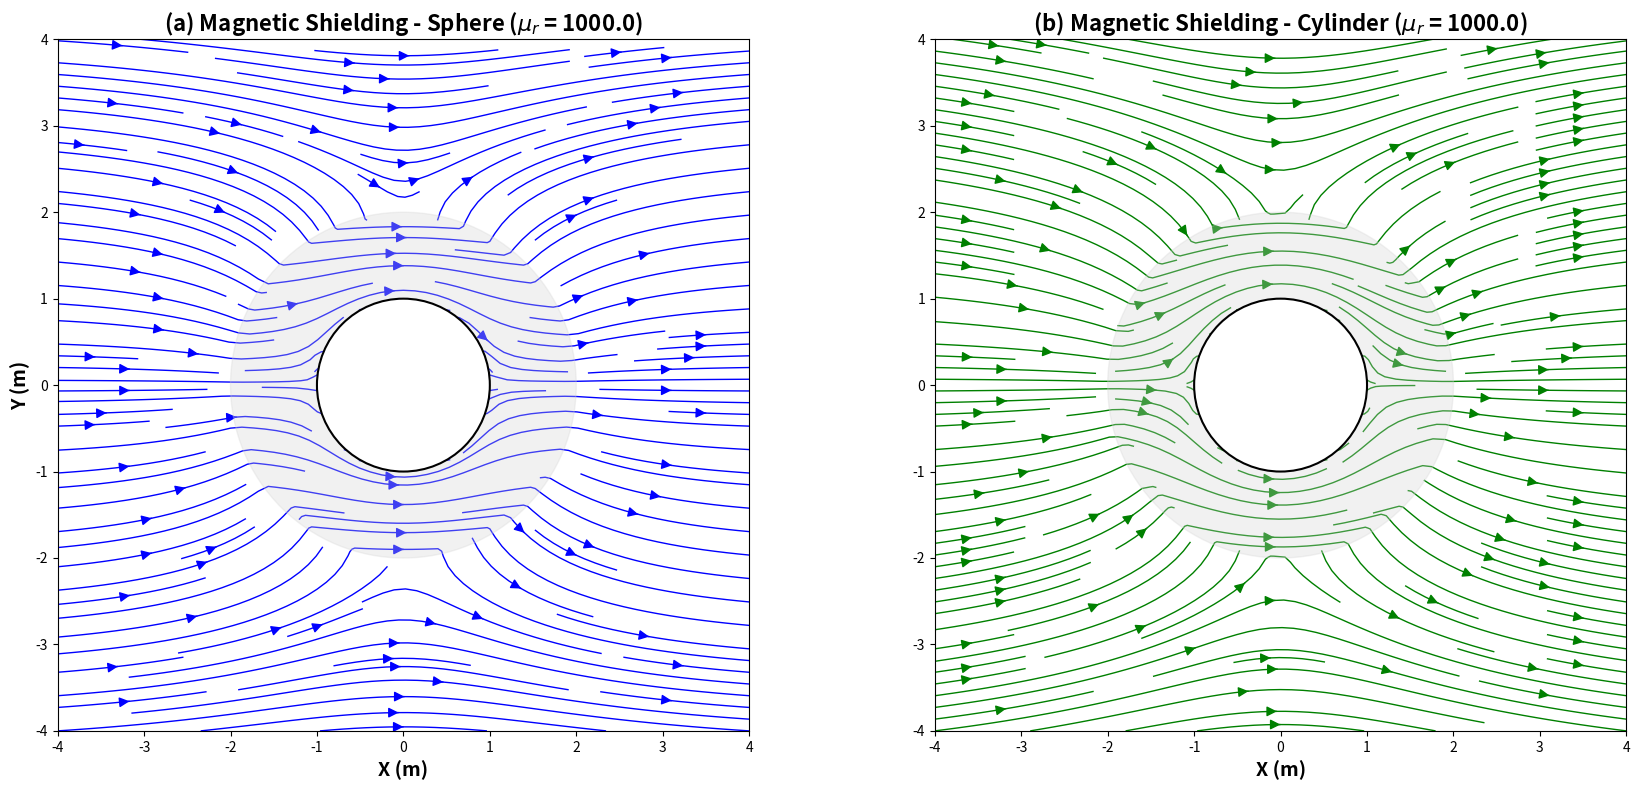

Generate this figure with matplotlib:
# Magnetic shielding for the case of a cylindrical shell and for the case of a spherical shell.

import numpy as np
import matplotlib.pyplot as plt
from matplotlib.patches import Circle, Rectangle
import math

# =================================================================
# ParametersInput parameters
# =================================================================

mu_r = 1000.0  # Relative permeability (typical for ferromagnetic materials)
H0 = 1.0       # Intensity of the applied magnetic field
a = 1.0        # Inner Radius (m)
b = 2.0        # External Radius (m)
d = b - a      # Layer thickness
L = 4.0        # Plot limit

# -----------------------------------------------------------------
# 1. CALCULATION AND SIMULATION FOR SPHERES
# -----------------------------------------------------------------

def calculate_sphere_shielding(H0, mu_r, a, b):
    """
    Calculate the internal magnetic field (H_int) and the Shielding Factor (SF)
    for a spherical shell under a uniform field H0.
    """
    
    # General Denominator
    denominator = (mu_r + 2) * (2 * mu_r + 1) - 2 * (a**3 / b**3) * (mu_r - 1)**2
    
    # Field in the internal cavity
    H_int = (9 * mu_r * H0) / denominator
    
    # Shielding Factor
    SF = H0 / H_int
    
    # Constants for plotting
    A = H0 * (3 * (2 * mu_r + 1)) / denominator
    B = H0 * (3 * (mu_r - 1) * a**3) / denominator
    C = H0 * b**3 * ((mu_r - 1) * (2 * mu_r + 1) - 2 * (a**3 / b**3) * (mu_r - 1)**2) / denominator
    
    return H_int, SF, A, B, C

H_int_esf, SF_esf, A_esf, B_esf, C_esf = calculate_sphere_shielding(H0, mu_r, a, b)

n = 100
x = np.linspace(-L, L, n)
y = np.linspace(-L, L, n)
X, Y = np.meshgrid(x, y)
R = np.sqrt(X**2 + Y**2)
Theta = np.arctan2(Y, X)

Hx_esf = np.zeros_like(X)
Hy_esf = np.zeros_like(Y)

cavity = R < a
layer = (R >= a) & (R <= b)
exterior = R > b

# 1. Cavity region (r < a)
Hx_esf[cavity] = H_int_esf
Hy_esf[cavity] = 0.0

# 2. Region with magnetic material (a ≤ r ≤ b)
r_layer = R[layer]
theta_layer = Theta[layer]
Hr_layer = (A_esf - 2 * B_esf / r_layer**3) * np.cos(theta_layer)
Htheta_layer = -(A_esf + B_esf / r_layer**3) * np.sin(theta_layer)
Hx_esf[layer] = Hr_layer * np.cos(theta_layer) - Htheta_layer * np.sin(theta_layer)
Hy_esf[layer] = Hr_layer * np.sin(theta_layer) + Htheta_layer * np.cos(theta_layer)

# 3. External region (r > b)
r_ex = R[exterior]
theta_ex = Theta[exterior]
Hr_ex = (H0 + 2 * C_esf / r_ex**3) * np.cos(theta_ex)
Htheta_ex = -(H0 - C_esf / r_ex**3) * np.sin(theta_ex)
Hx_esf[exterior] = Hr_ex * np.cos(theta_ex) - Htheta_ex * np.sin(theta_ex)
Hy_esf[exterior] = Hr_ex * np.sin(theta_ex) + Htheta_ex * np.cos(theta_ex)


# -----------------------------------------------------------------
# 2. CALCULATION AND SIMULATION FOR CYLINDER (TRANSVERSE FIELD)
# -----------------------------------------------------------------

def calculate_cylinder_shielding(H0, mu_r, a, b):
    """
    Calculate the internal magnetic field (H_int) and the Shielding Factor (SF)
    for a cylindrical shell under a static transverse field H0.
    """
    
    # Denominator of the analytical formula (Transverse Cylinder)
    denom = (mu_r + 1)**2 * b**2 - (mu_r - 1)**2 * a**2
    
    # Field in the internal cavity (H_int)
    H_int = (4 * mu_r * b**2) / denom * H0
    
    # Shielding Factor
    SF = H0 / H_int
    
    # Constantes para plotagem [8]
    A = 2 * (mu_r + 1) * b**2 / denom
    B = 2 * (mu_r - 1) * a**2 * b**2 / denom
    C = b**2 * (mu_r**2 - 1) * (b**2 - a**2) / denom
    
    return H_int, SF, A, B, C

H_int_cil, SF_cil, A_cil, B_cil, C_cil = calculate_cylinder_shielding(H0, mu_r, a, b)


Hx_cil = np.zeros_like(X)
Hy_cil = np.zeros_like(Y)

# 1. Cavity region (r < a)
Hx_cil[cavity] = H_int_cil
Hy_cil[cavity] = 0.0

# 2. Layer Region (a ≤ r ≤ b)
r_layer = R[layer]
theta_layer = Theta[layer]
Hr_layer = (A_cil - B_cil / r_layer**2) * H0 * np.cos(theta_layer)
Htheta_layer = -(A_cil + B_cil / r_layer**2) * H0 * np.sin(theta_layer)
Hx_cil[layer] = Hr_layer * np.cos(theta_layer) - Htheta_layer * np.sin(theta_layer)
Hy_cil[layer] = Hr_layer * np.sin(theta_layer) + Htheta_layer * np.cos(theta_layer)

# 3. External region (r > b)
r_ex = R[exterior]
theta_ex = Theta[exterior]
Hr_ex = H0 * (1 + C_cil / r_ex**2) * np.cos(theta_ex)
Htheta_ex = -H0 * (1 - C_cil / r_ex**2) * np.sin(theta_ex)
Hx_cil[exterior] = Hr_ex * np.cos(theta_ex) - Htheta_ex * np.sin(theta_ex)
Hy_cil[exterior] = Hr_ex * np.sin(theta_ex) + Htheta_ex * np.cos(theta_ex)


# =================================================================
# Results View
# =================================================================

fig, axes = plt.subplots(1, 2, figsize=(18, 8), dpi=100)

# Plotting the SPHERE
ax1 = axes[0]
ax1.set_title(f'(a) Magnetic Shielding - Sphere ($\\mu_r$ = {mu_r})', fontsize=16, fontweight='bold')
ax1.streamplot(X, Y, Hx_esf, Hy_esf, density=[1.0, 2.0], color='blue', linewidth=1, arrowsize=1.5)
ax1.add_patch(Circle((0, 0), b, color='lightgray', alpha=0.3, zorder=2))
ax1.add_patch(Circle((0, 0), a, color='white', ec='k', linewidth=1.5, zorder=3))
ax1.set_xlim(-L, L)
ax1.set_ylim(-L, L)
ax1.set_xlabel('X (m)', fontsize=14, fontweight='bold')
ax1.set_ylabel('Y (m)', fontsize=14, fontweight='bold')
ax1.set_aspect('equal', adjustable='box')
#ax1.text(0.1, 0.5, f'$H_{{int}} = {H_int_esf:.4f}$', transform=ax1.transAxes, fontsize=12, bbox=dict(facecolor='white', alpha=0.8))


# Cylinder plot
ax2 = axes[1]
ax2.set_title(f'(b) Magnetic Shielding - Cylinder ($\\mu_r$ = {mu_r})', fontsize=16, fontweight='bold')
ax2.streamplot(X, Y, Hx_cil, Hy_cil, density=[1.0, 2.0], color='green', linewidth=1, arrowsize=1.5)
ax2.add_patch(Circle((0, 0), b, color='lightgray', alpha=0.3, zorder=2))
ax2.add_patch(Circle((0, 0), a, color='white', ec='k', linewidth=1.5, zorder=3))
ax2.set_xlim(-L, L)
ax2.set_ylim(-L, L)
ax2.set_xlabel('X (m)', fontsize=14, fontweight='bold')
ax2.set_aspect('equal', adjustable='box')
#ax2.text(0.1, 0.5, f'$H_{{int}} = {H_int_cil:.4f}$', transform=ax2.transAxes, fontsize=12, bbox=dict(facecolor='white', alpha=0.8))

plt.tight_layout()
plt.show()

# =================================================================
# Shielding Factor (SF)
# =================================================================

print("\n" + "="*50)
print(f"RESULTS FOR SHIELDING (H0 = {H0:.1f}, μr = {mu_r:.1f}, a={a:.1f}, b={b:.1f})")
print("="*50)

# SPHERE
print(f"1. SPHERE (Based on the solution for spherical shielding):")
print(f"   Residual Internal Field (H_int): {H_int_esf:.6f} * H0")
print(f"   Shielding Factor (SF): {SF_esf:.2f}")

# Cylinder
print(f"\n2. INFINITE CYLINDER (Field perpendicular to the axis):")
print(f"   Residual Internal Field (H_int): {H_int_cil:.6f} * H0")
print(f"   Shielding Factor (SF_T): {SF_cil:.2f}")

if SF_esf > SF_cil:
    print(f"In this example, SF_sphere ({SF_esf:.2f}) is larger than SF_cylinder ({SF_cil:.2f}) by a factor of {SF_esf/SF_cil:.2f}.")